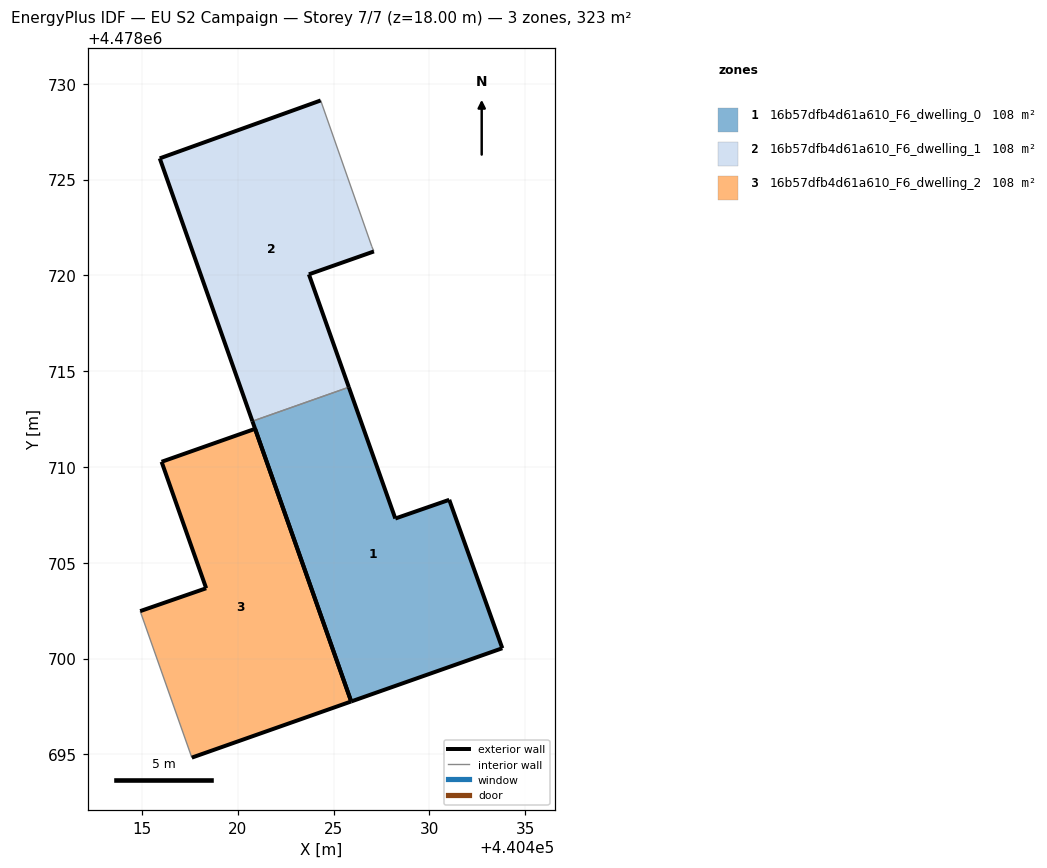
=== STOREY PLAN SPEC (per zone: floor XY polygon, exterior-wall plan segments, windows/doors) ===
zone 1: 16b57dfb4d61a610_F6_dwelling_0  (107.6 m²)
  floor: (440433.81, 4478700.54) (440431.04, 4478708.29) (440428.23, 4478707.31) (440425.80, 4478714.17) (440420.77, 4478712.39) (440425.92, 4478697.76)
  exterior wall: (440433.81, 4478700.54) – (440425.92, 4478697.76)  [8.4 m]
  exterior wall: (440425.92, 4478697.76) – (440420.77, 4478712.39)  [15.5 m]
  exterior wall: (440425.80, 4478714.17) – (440428.23, 4478707.31)  [7.3 m]
  exterior wall: (440428.23, 4478707.31) – (440431.04, 4478708.29)  [3.0 m]
  exterior wall: (440431.04, 4478708.29) – (440433.81, 4478700.54)  [8.2 m]
  interior walls: 1
zone 2: 16b57dfb4d61a610_F6_dwelling_1  (107.6 m²)
  floor: (440425.80, 4478714.17) (440423.71, 4478720.06) (440427.11, 4478721.25) (440427.00, 4478721.51) (440424.33, 4478729.13) (440415.93, 4478726.11) (440420.77, 4478712.39)
  exterior wall: (440420.77, 4478712.39) – (440415.93, 4478726.11)  [14.5 m]
  exterior wall: (440415.93, 4478726.11) – (440424.33, 4478729.13)  [8.9 m]
  exterior wall: (440427.11, 4478721.25) – (440423.72, 4478720.06)  [3.6 m]
  exterior wall: (440423.72, 4478720.06) – (440425.80, 4478714.17)  [6.3 m]
  interior walls: 3
zone 3: 16b57dfb4d61a610_F6_dwelling_2  (107.6 m²)
  floor: (440425.92, 4478697.76) (440420.91, 4478711.99) (440416.03, 4478710.27) (440418.35, 4478703.67) (440414.91, 4478702.48) (440417.60, 4478694.83)
  exterior wall: (440416.03, 4478710.27) – (440420.91, 4478711.99)  [5.2 m]
  exterior wall: (440420.91, 4478711.99) – (440425.92, 4478697.76)  [15.1 m]
  exterior wall: (440425.92, 4478697.76) – (440417.60, 4478694.83)  [8.8 m]
  exterior wall: (440414.91, 4478702.48) – (440418.35, 4478703.67)  [3.6 m]
  exterior wall: (440418.35, 4478703.67) – (440416.03, 4478710.27)  [7.0 m]
  interior walls: 1

=== DERIVED (storey summary) ===
Building: EU S2 Campaign
Storey: 7 of 7  (floor level z = 18.00 m)
Storey gross floor area: 322.8 m²
Zones on this storey: 3
  - 16b57dfb4d61a610_F6_dwelling_0: floor 107.6 m²; exterior wall 42.4 m (127.1 m²); WWR 0.0%
  - 16b57dfb4d61a610_F6_dwelling_1: floor 107.6 m²; exterior wall 33.3 m (100.0 m²); WWR 0.0%
  - 16b57dfb4d61a610_F6_dwelling_2: floor 107.6 m²; exterior wall 39.7 m (119.2 m²); WWR 0.0%
Zone adjacency (shared interzone walls):
  - 16b57dfb4d61a610_F6_dwelling_0 ↔ 16b57dfb4d61a610_F6_dwelling_1